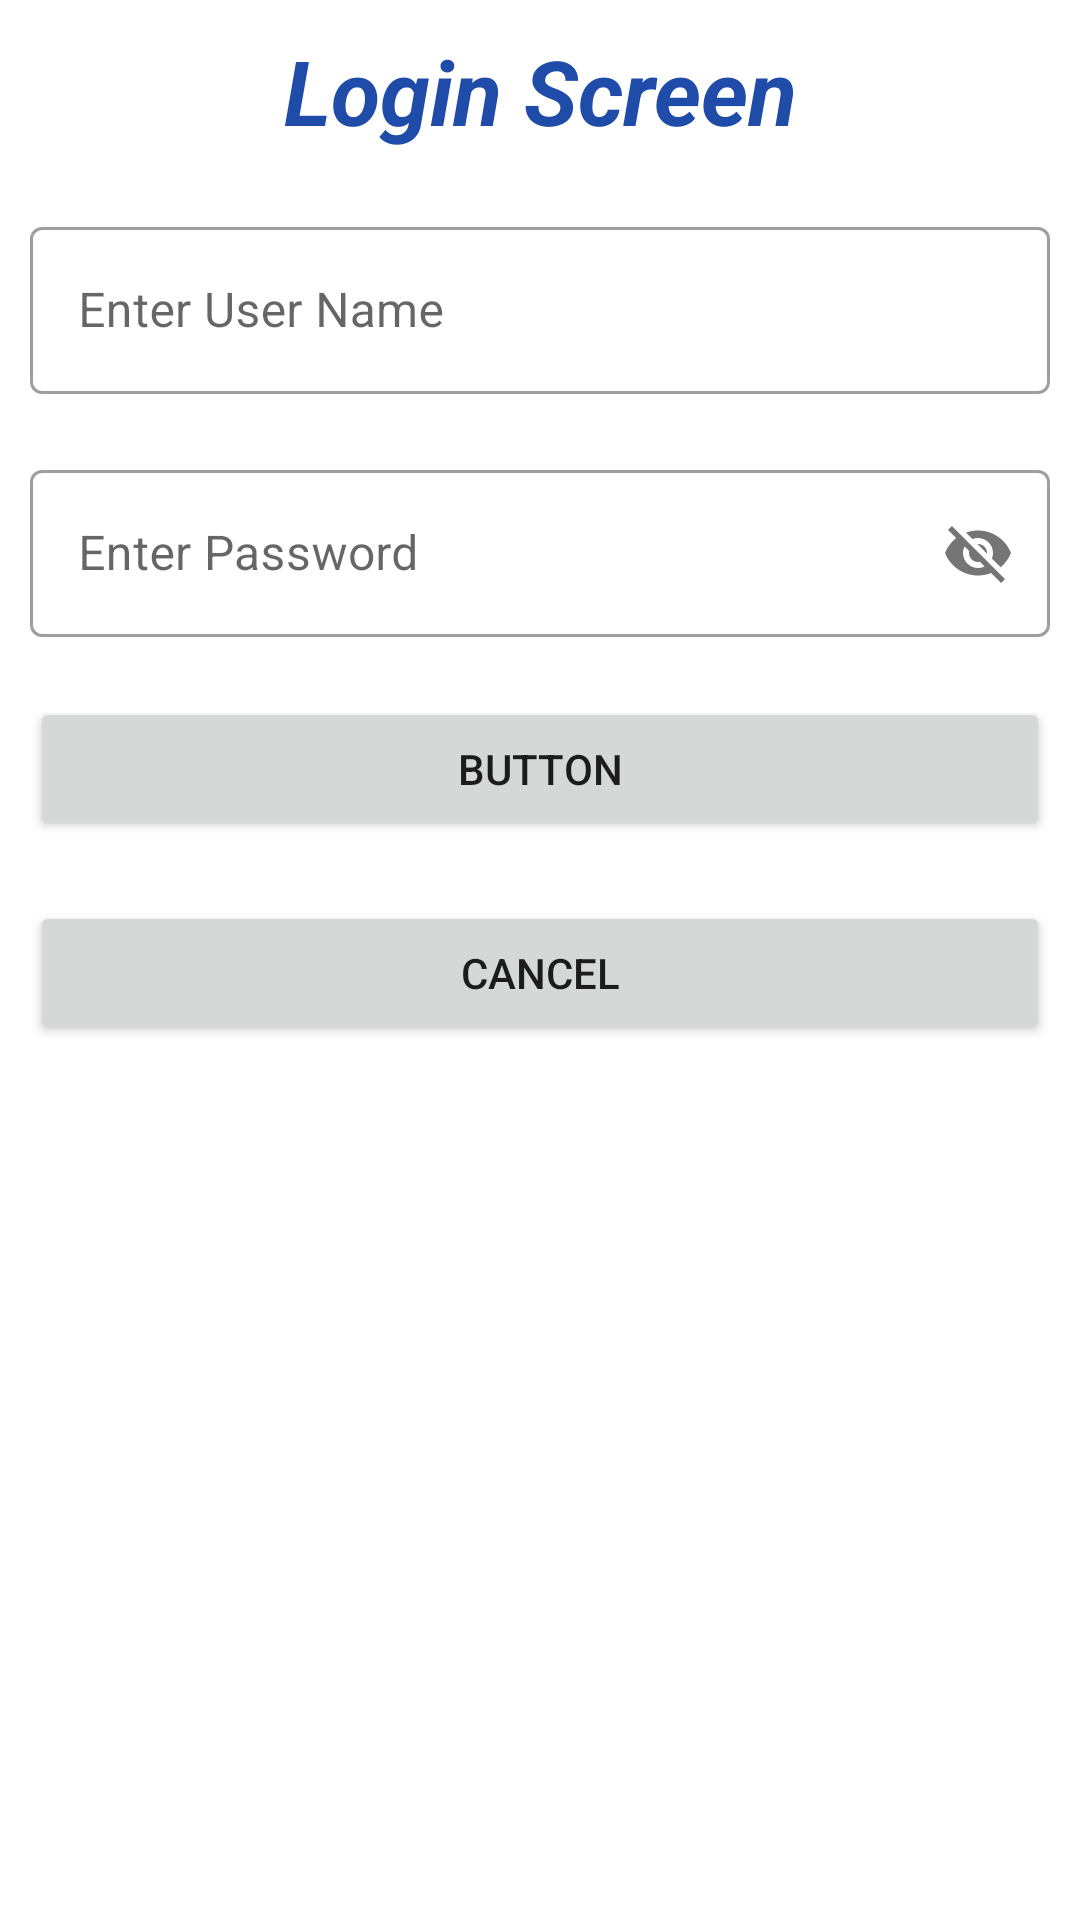

Android layout source for this screen:
<!-- AndroidManifest.xml: application theme Theme.Insert_Update_with_one_time_login -->
<!-- res/layout/activity_login.xml -->
<?xml version="1.0" encoding="utf-8"?>
<LinearLayout xmlns:android="http://schemas.android.com/apk/res/android"
    xmlns:app="http://schemas.android.com/apk/res-auto"
    xmlns:tools="http://schemas.android.com/tools"
    android:layout_width="match_parent"
    android:orientation="vertical"
    android:layout_height="match_parent"
    tools:context=".MainActivity">


    <TextView
        android:id="@+id/textView"
        android:layout_width="match_parent"
        android:layout_height="wrap_content"
        android:gravity="center"
        android:text="Login Screen"
        android:textSize="30sp"
        android:textColor="#1E4CA8"
        android:textStyle="bold|italic"
        android:layout_margin="10dp"/>

    <com.google.android.material.textfield.TextInputLayout
        android:layout_width="match_parent"
        android:layout_height="wrap_content"
        android:layout_margin="10dp"
        style="@style/Widget.MaterialComponents.TextInputLayout.OutlinedBox">

        <com.google.android.material.textfield.TextInputEditText
            android:id="@+id/edtUser"
            android:layout_width="match_parent"
            android:layout_height="wrap_content"
            android:hint="Enter User Name" />
    </com.google.android.material.textfield.TextInputLayout>
    <com.google.android.material.textfield.TextInputLayout
        android:layout_width="match_parent"
        android:layout_height="wrap_content"
        android:layout_margin="10dp"
        app:passwordToggleEnabled="true"
        style="@style/Widget.MaterialComponents.TextInputLayout.OutlinedBox">

        <com.google.android.material.textfield.TextInputEditText
            android:id="@+id/edtPassword"
            android:layout_width="match_parent"
            android:layout_height="wrap_content"
            android:hint="Enter Password" />
    </com.google.android.material.textfield.TextInputLayout>

    <Button
        android:id="@+id/btnSubmit"
        android:layout_margin="10dp"
        android:layout_width="match_parent"
        android:layout_height="wrap_content"
        android:text="Button"
    />

    <Button
        android:id="@+id/btnCancel"
        android:layout_margin="10dp"
        android:layout_width="match_parent"
        android:layout_height="wrap_content"
        android:text="Cancel"
        />


</LinearLayout>
<!-- resources referenced by this layout -->
<resources>
  <style name="Theme.Insert_Update_with_one_time_login" parent="Theme.MaterialComponents.DayNight.DarkActionBar">
          
          <item name="colorPrimary">@color/purple_500</item>
          <item name="colorPrimaryVariant">@color/purple_700</item>
          <item name="colorOnPrimary">@color/white</item>
          
          <item name="colorSecondary">@color/teal_200</item>
          <item name="colorSecondaryVariant">@color/teal_700</item>
          <item name="colorOnSecondary">@color/black</item>
          
          <item name="android:statusBarColor" tools:targetApi="l">?attr/colorPrimaryVariant</item>
          
      </style>
  <!-- not gathered from this repository: default colours our renderer supplied (Android Studio template values) -->
  <color name="purple_500">#FF6200EE</color>
  <color name="purple_700">#FF3700B3</color>
  <color name="teal_200">#FF03DAC5</color>
  <color name="teal_700">#FF018786</color>
  <color name="black">#FF000000</color>
  <color name="white">#FFFFFFFF</color>
</resources>
